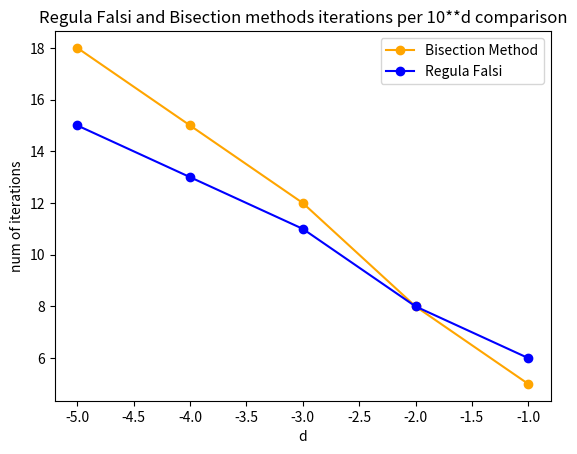

Reproduce this figure in Python.
from __future__ import absolute_import, print_function, division
import matplotlib.pyplot as plt
import math


def bisection_method(f_bisection, a, b, tolerance):
    """
    :param f_bisection: function to determine the find the root of it
    :param a: left limit of the domain
    :param b: right limit of the domain
    :param tolerance: the tolerance which should suffice |z-a'|<tolerance where a' is the root and z is the returned value
    :return: z s.t |z-a'|<tolerance, # of iterations to find the root
    """
    i = 0
    fb = f_bisection(b)
    fa = f_bisection(a)
    if fa * fb > 0:
        raise ValueError("f(a)*f(b) should be negative but is {0}".format(fa * fb))
    elif fa == 0:
        return a, i
    elif fb == 0:
        return b, i

    limit = 2 * tolerance
    while math.fabs(a - b) >= limit:
        i += 1
        z = (a + b) / 2
        fz = f_bisection(z)
        if fz == 0:
            return z, i
        fa = f_bisection(a)
        if fa * fz < 0:
            b = z
        else:
            a = z

    return (a + b) / 2, i


def regula_falsi(f_regula, x0, x1, tolerance, goal):
    """
    :param f_regula: function to determine the find the root of it
    :param x0: initial guess s.t f(x0)*f(x1) < 0
    :param x1: initital guess s.t f(x0)*f(x1) < 0
    :param tolerance: the tolerance to be clos to the root
    :param goal: the goal to return
    :return: x s.t |f(x)| < tolerance
    """
    fx0 = f_regula(x0)
    fx1 = f_regula(x1)
    if fx0 == 0:
        return x0, 0
    elif fx1 == 0:
        return x1, 0
    elif fx0 * fx1 > 0:
        raise ValueError("f(x0)*f(x1) should be negative but is {0}".format(fx0 * fx1))
    i = 0
    xi_minus_1 = x1
    xi_minus_2 = x0
    xi = float('inf')
    while math.fabs(xi - goal) >= tolerance:
        i += 1
        fxi_minus_1 = f_regula(xi_minus_1)
        delta_f = fxi_minus_1 - f_regula(xi_minus_2)
        delta_xi = xi_minus_1 - xi_minus_2
        xi = xi_minus_1 - fxi_minus_1 * delta_xi / delta_f
        fxi = f_regula(xi)
        if fxi == 0:
            return xi, i
        if fxi * fxi_minus_1 < 0:
            xi_minus_2 = xi
        else:
            xi_minus_1 = xi

    return xi, i


def f(x):
    return x ** 2 - 0.2 * x - 3


def main():
    # start a
    x0 = -1
    x1 = 4
    tolerance = 10 ** -8
    bisection_result, bisection_iter_num = bisection_method(f, x0, x1, tolerance)
    print("got result {0} in bisection method with {1} iterations.".format(bisection_result, bisection_iter_num))
    # finish a
    # start b
    tolerance_axis = []
    bisection_iterations_axis = []
    falsi_iterations_axis = []
    for d in range(1, 6):
        d = -1 * d
        tolerance_axis.append(d)
        tolerance = 10 ** d
        bisection, bisection_iter = bisection_method(f, x0, x1, tolerance)
        bisection_iterations_axis.append(bisection_iter)
        falsi_result, falsi_iter = regula_falsi(f, x0, x1, tolerance, bisection_result)
        falsi_iterations_axis.append(falsi_iter)
    plt.plot(tolerance_axis, bisection_iterations_axis, color='orange', marker="o", label='Bisection Method')
    plt.plot(tolerance_axis, falsi_iterations_axis, color='blue', marker="o", label='Regula Falsi')
    plt.xlabel("d")
    plt.ylabel("num of iterations")
    plt.title("Regula Falsi and Bisection methods iterations per 10**d comparison")
    plt.legend()
    plt.show()
    # finish b


if __name__ == '__main__':
    main()
